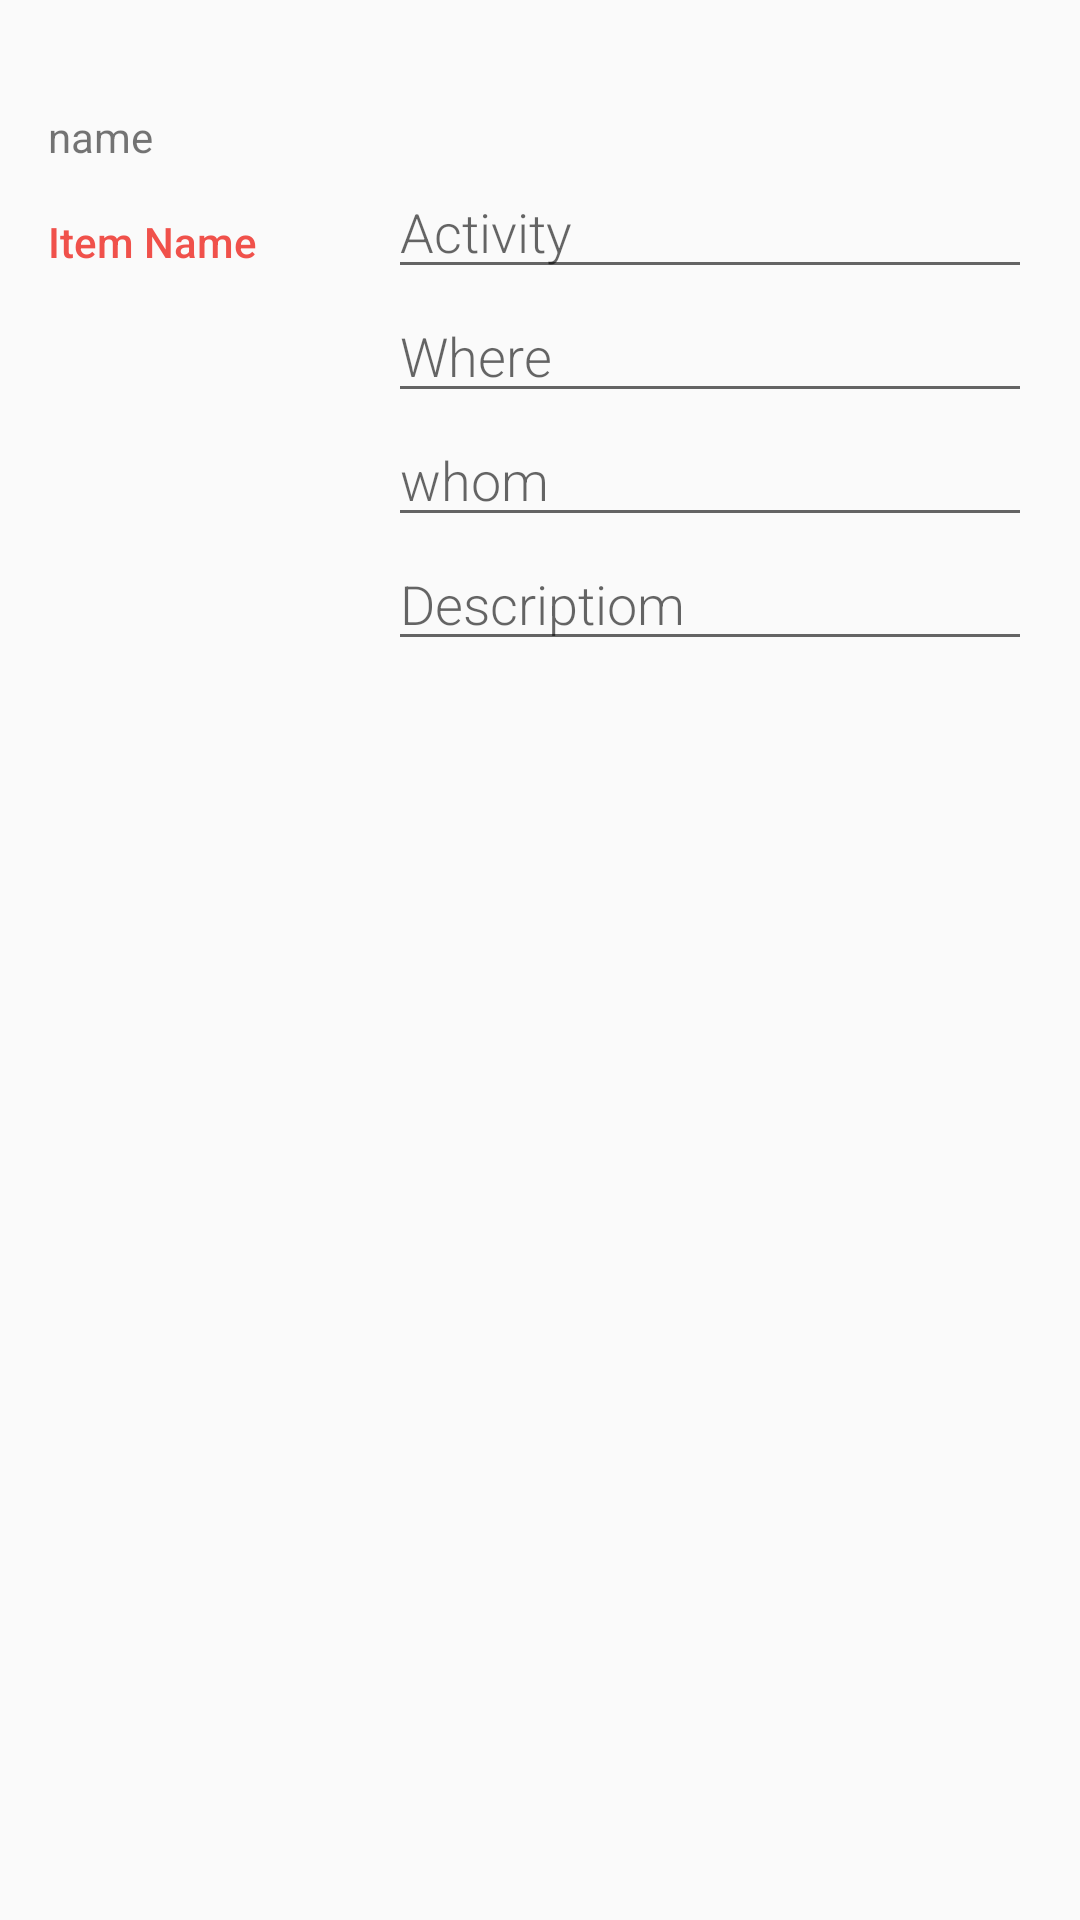

This screen was rendered from an Android layout file. Write that file and the resources it references.
<!-- AndroidManifest.xml: application theme AppTheme -->
<!-- res/layout/activity_editor.xml -->
<?xml version="1.0" encoding="utf-8"?>

<ScrollView
    xmlns:android="http://schemas.android.com/apk/res/android"
    xmlns:tools="http://schemas.android.com/tools"
    android:id="@+id/scroller"
    android:layout_width="match_parent"
    android:layout_height="match_parent"
    android:padding="@dimen/activity_margin"
    tools:context=".EmotionEditor">
    <LinearLayout
        android:layout_width="match_parent"
        android:layout_height="wrap_content"
        android:orientation="vertical">
        <GridView xmlns:android="http://schemas.android.com/apk/res/android"
            android:id="@+id/myGrid"
            android:layout_width="match_parent"
            android:layout_height="match_parent"
            android:padding="10dp"
            android:verticalSpacing="10dp"

            android:horizontalSpacing="10dp"
            android:numColumns="3"
            android:columnWidth="60dp"
            android:stretchMode="columnWidth"

            android:gravity="center"
            />
        <TextView
            android:id="@+id/nameTextView"
            android:layout_width="match_parent"
            android:layout_height="match_parent"
            android:gravity="left"
            android:text="name"/>
        
        <LinearLayout
            android:id="@+id/name_category"
            android:layout_width="match_parent"
            android:layout_height="wrap_content"
            android:orientation="horizontal">

            
            <TextView
                android:text="@string/category_overview"
                style="@style/CategoryStyle" />

            
            <LinearLayout
                android:layout_height="wrap_content"
                android:layout_width="0dp"
                android:layout_weight="2"
                android:paddingLeft="4dp"
                android:orientation="vertical">

                
                <EditText
                    android:id="@+id/edit_activity"
                    android:hint="Activity"
                    android:inputType="textCapWords"
                    style="@style/EditorFieldStyle" />

                
                <EditText
                    android:id="@+id/edit_where"
                    android:hint="Where"
                    android:inputType="textCapWords"
                    style="@style/EditorFieldStyle" />
                <EditText
                    android:id="@+id/edit_whom"
                    android:hint="whom"
                    android:inputType="textCapWords"
                    style="@style/EditorFieldStyle" />
                <EditText
                    android:id="@+id/edit_description"
                    android:hint="Descriptiom"
                    android:inputType="textCapWords"
                    style="@style/EditorFieldStyle" />
            </LinearLayout>
        </LinearLayout>

        
        
        
        
        
        
        

        
        
        
        

        
        
        
        
        
        

        
        
        
        
        
        
        
        

        
        
        
        
        
        
        

        
        
        
        

        
        
        
        
        
        

        
        
        
        
        
        

        
        
        
        
        
        
        
        
        
        
        
        
        
        
        
        

        
        
        
        
        
        

        
        
        
        
        
        
        

        
        
        
        
        
        
        
        
        
        
        
        
        
        
        
        
        
        
        
        
        
        
        
        
        
        
        

        
        
        
        
        
        
        
        
        
        
        
        
        
        
        
        
        
        
        
        
    </LinearLayout>


</ScrollView>
<!-- resources referenced by this layout -->
<resources>
  <dimen name="activity_margin">16dp</dimen>
  <dimen name="fab_margin">16dp</dimen>
  <!-- drawable ic_sell_floater: png bitmap (drawable-hdpi, 383 bytes) -->
  <string name="amount_sold">Amount Sold</string>
  <string name="category_overview">Item Name</string>
  <string name="currency_type">$</string>
  <string name="price_hint">Enter Price</string>
  <string name="price_title">Price</string>
  <string name="stock_title">Stock</string>
  <style name="CategoryStyle">
          <item name="android:layout_height">wrap_content</item>
          <item name="android:layout_width">0dp</item>
          <item name="android:layout_weight">1</item>
          <item name="android:paddingTop">16dp</item>
          <item name="android:textColor">@color/colorAccent</item>
          <item name="android:fontFamily">sans-serif-medium</item>
          <item name="android:textAppearance">?android:textAppearanceSmall</item>
      </style>
  <style name="EditorFieldStyle">
          <item name="android:layout_height">wrap_content</item>
          <item name="android:layout_width">match_parent</item>
          <item name="android:fontFamily">sans-serif-light</item>
          <item name="android:textAppearance">?android:textAppearanceMedium</item>
      </style>
  <style name="EditorUnitsStyle">
          <item name="android:layout_height">wrap_content</item>
          <item name="android:layout_width">wrap_content</item>
          <item name="android:layout_alignParentRight">true</item>
          <item name="android:paddingRight">16dp</item>
          <item name="android:paddingTop">16dp</item>
          <item name="android:textAppearance">?android:textAppearanceSmall</item>
      </style>
  <style name="AppTheme" parent="Theme.AppCompat.Light.DarkActionBar">
          <item name="colorPrimary">@color/colorPrimary</item>
          <item name="colorPrimaryDark">@color/colorPrimaryDark</item>
          <item name="colorAccent">@color/colorAccent</item>
      </style>
  <color name="colorAccent">#F0514B</color>
  <color name="colorPrimary">#F0514B</color>
  <color name="colorPrimaryDark">#C0403C</color>
</resources>
